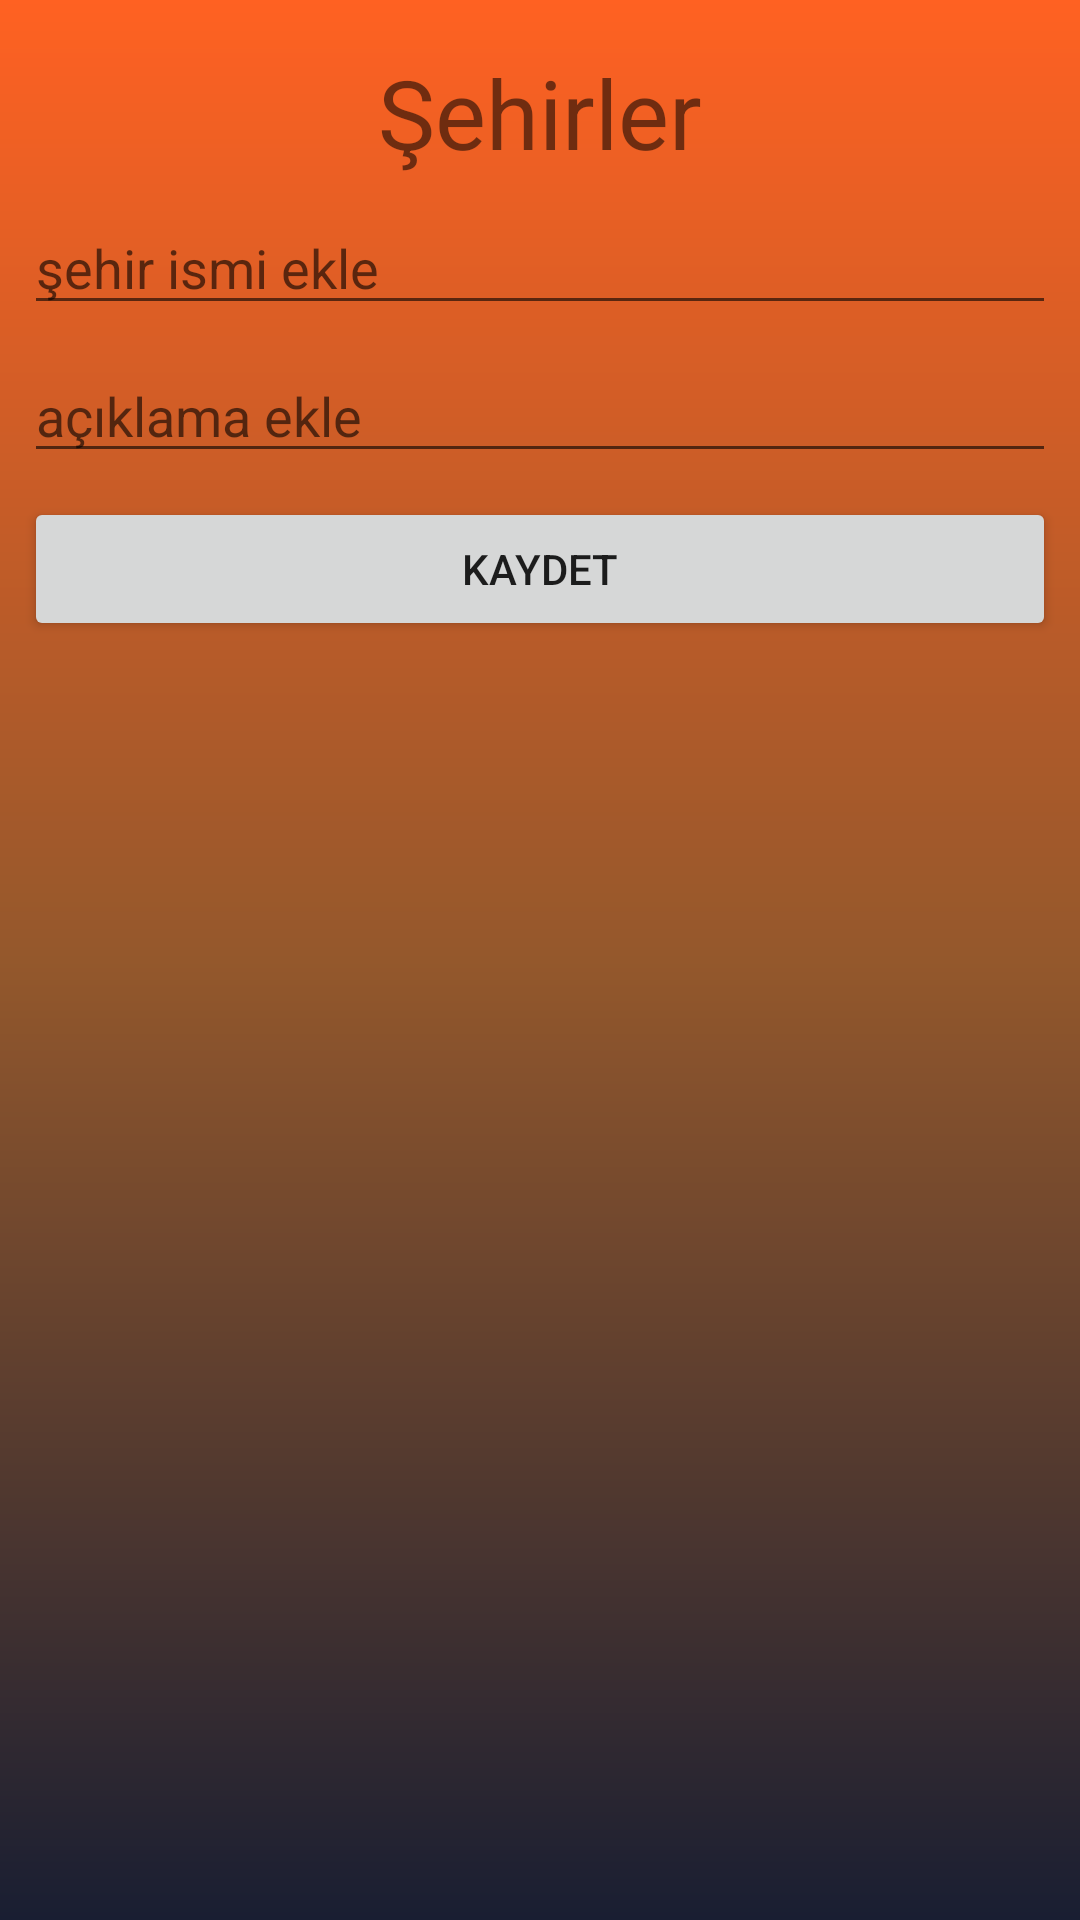

The Android layout XML behind this screen, and the referenced resources:
<!-- AndroidManifest.xml: application theme Theme.GezilecekYerler -->
<!-- res/layout/activity_citiesnotes.xml -->
<?xml version="1.0" encoding="utf-8"?>
<androidx.constraintlayout.widget.ConstraintLayout xmlns:android="http://schemas.android.com/apk/res/android"
    xmlns:app="http://schemas.android.com/apk/res-auto"
    xmlns:tools="http://schemas.android.com/tools"
    android:layout_width="match_parent"
    android:layout_height="match_parent"
    android:background="@drawable/layoutbackground"
    tools:context=".view.CitiesNotesActivity">

    <TextView
        android:id="@+id/textView"
        android:layout_width="match_parent"
        android:layout_height="wrap_content"
        android:layout_marginStart="8dp"
        android:layout_marginTop="16dp"
        android:layout_marginEnd="8dp"
        android:text="Şehirler"
        android:textAlignment="center"
        android:textSize="32sp"
        app:layout_constraintEnd_toEndOf="parent"
        app:layout_constraintStart_toStartOf="parent"
        app:layout_constraintTop_toTopOf="parent" />

    <Button
        android:id="@+id/btnSave"
        android:layout_width="0dp"
        android:layout_height="wrap_content"
        android:layout_marginStart="8dp"
        android:layout_marginTop="8dp"
        android:layout_marginEnd="8dp"
        android:text="Kaydet"
        app:layout_constraintEnd_toEndOf="parent"
        app:layout_constraintHorizontal_bias="1.0"
        app:layout_constraintStart_toStartOf="parent"
        app:layout_constraintTop_toBottomOf="@+id/editTxtDetail" />

    <EditText
        android:id="@+id/editTxtTitle"
        android:layout_width="match_parent"
        android:layout_height="wrap_content"
        android:layout_marginStart="8dp"
        android:layout_marginTop="8dp"
        android:layout_marginEnd="8dp"
        android:ems="10"
        android:hint="şehir ismi ekle"
        android:inputType="textPersonName"
        app:layout_constraintEnd_toEndOf="parent"
        app:layout_constraintHorizontal_bias="1.0"
        app:layout_constraintStart_toStartOf="parent"
        app:layout_constraintTop_toBottomOf="@+id/textView" />

    <EditText
        android:id="@+id/editTxtDetail"
        android:layout_width="match_parent"
        android:layout_height="wrap_content"
        android:layout_marginStart="8dp"
        android:layout_marginTop="8dp"
        android:layout_marginEnd="8dp"
        android:ems="10"
        android:hint="açıklama ekle"
        android:inputType="textPersonName"
        app:layout_constraintEnd_toEndOf="parent"
        app:layout_constraintHorizontal_bias="0.0"
        app:layout_constraintStart_toStartOf="parent"
        app:layout_constraintTop_toBottomOf="@+id/editTxtTitle" />

    <ListView
        android:id="@+id/listView"
        android:layout_width="match_parent"
        android:layout_height="493dp"
        android:layout_marginStart="8dp"
        android:layout_marginTop="8dp"
        android:layout_marginEnd="8dp"
        app:layout_constraintEnd_toEndOf="parent"
        app:layout_constraintHorizontal_bias="0.0"
        app:layout_constraintStart_toStartOf="parent"
        app:layout_constraintTop_toBottomOf="@+id/btnSave"
        tools:listitem="@layout/list_item" />
</androidx.constraintlayout.widget.ConstraintLayout>
<!-- res/layout/list_item.xml (included above) -->
<?xml version="1.0" encoding="utf-8"?>
    <LinearLayout
        xmlns:android="http://schemas.android.com/apk/res/android"
        android:layout_width="match_parent"
        android:layout_height="match_parent"
        android:background="@drawable/layoutbackground"

    >

        <LinearLayout
            android:layout_width="match_parent"
            android:layout_height="wrap_content"
            android:layout_marginVertical="10dp"
            android:orientation="vertical"
            android:layout_marginHorizontal="8dp">

            <TextView
                android:id="@+id/txtTitle"
                android:layout_width="match_parent"
                android:layout_height="wrap_content"
                android:text="plain"
                android:textColor="@color/white"
                android:textSize="26sp"
                android:textStyle="bold" />


        </LinearLayout>

    </LinearLayout>
<!-- resources referenced by this layout -->
<resources>
  <color name="white">#FFFFFFFF</color>
  <!-- drawable layoutbackground (drawable) -->
  <?xml version="1.0" encoding="utf-8"?>
  <shape xmlns:android="http://schemas.android.com/apk/res/android">
      <gradient android:angle="90"
          android:startColor="@color/startColor"
          android:centerColor="@color/centerColor"
          android:endColor="@color/endColor"
          />
  </shape>
  <style name="Theme.GezilecekYerler" parent="Theme.MaterialComponents.Light">
          
          <item name="colorPrimary">@color/purple_500</item>
          <item name="colorPrimaryVariant">@color/purple_700</item>
          <item name="colorOnPrimary">@color/white</item>
          
          <item name="colorSecondary">@color/teal_200</item>
          <item name="colorSecondaryVariant">@color/teal_700</item>
          <item name="colorOnSecondary">@color/black</item>
          
          <item name="android:statusBarColor">?attr/colorPrimaryVariant</item>
          
      </style>
  <color name="startColor">#191E32</color>
  <color name="centerColor">#94582c</color>
  <color name="endColor">#FF6122</color>
  <color name="purple_500">#FF6122</color>
  <color name="purple_700">#FF6122</color>
  <color name="teal_200">#FF03DAC5</color>
  <color name="teal_700">#FF018786</color>
  <color name="black">#FF000000</color>
</resources>
